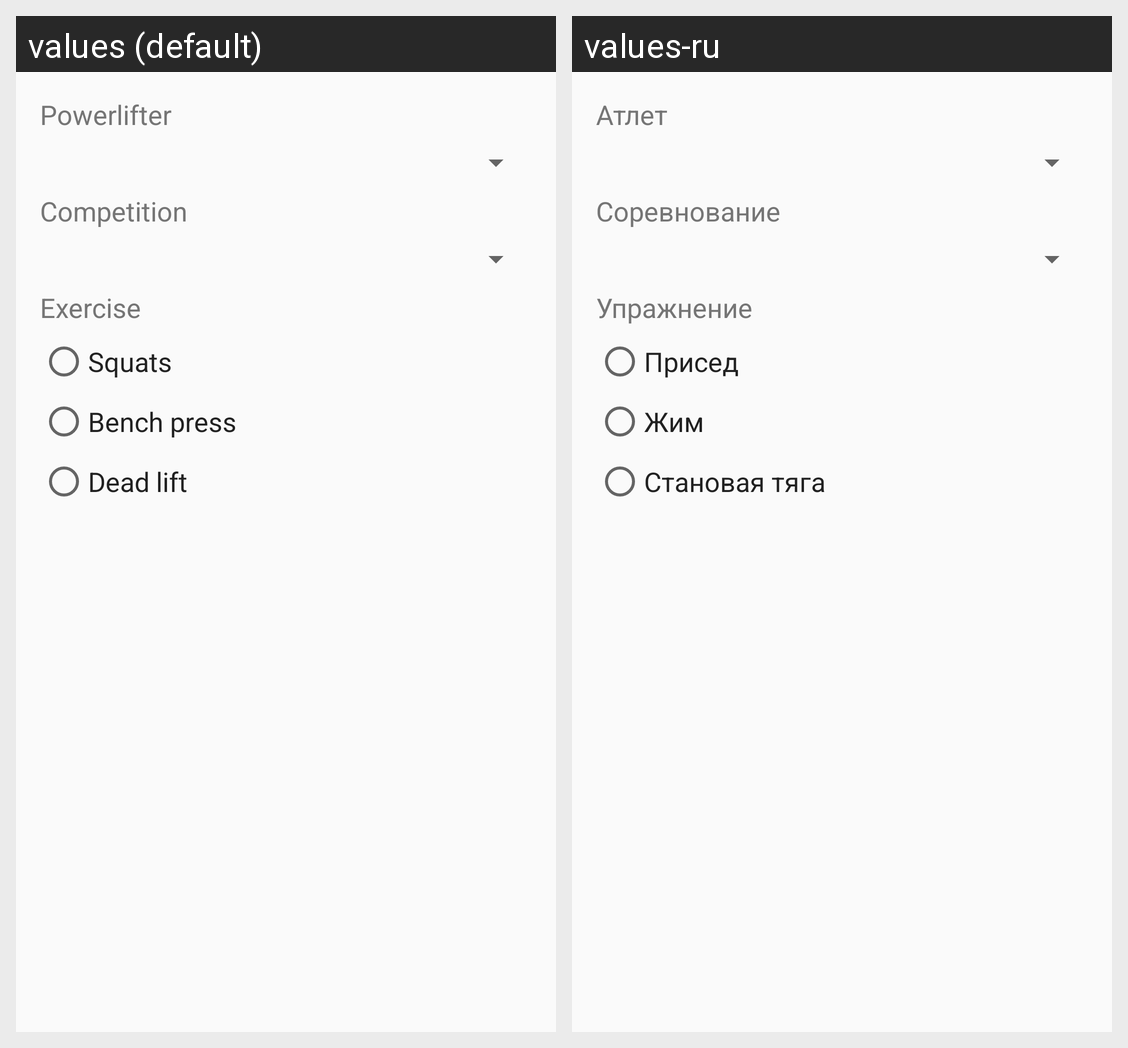

The same Android screen rendered under two of its app's locales, left to right. List the strings drawn on it with the default value and each locale's translation.
Android screen res/layout/content_main.xml rendered under 2 locales, left to right: values (default), values-ru. Device: Nexus 5 (rendered at 1080×1920; each locale shown at half size, 540×960, under a caption strip naming it); theme AppTheme.
Strings drawn on this screen, with the default value and each locale's value (text and hints the layout hard-codes, and strings that could not be matched under every locale, appear in the picture but are not listed):

title_powerlifter
  values: Powerlifter
  values-ru: Атлет

title_competition
  values: Competition
  values-ru: Соревнование

title_exercise
  values: Exercise
  values-ru: Упражнение

title_squats
  values: Squats
  values-ru: Присед

title_bench_press
  values: Bench press
  values-ru: Жим

title_dead_lift
  values: Dead lift
  values-ru: Становая тяга
